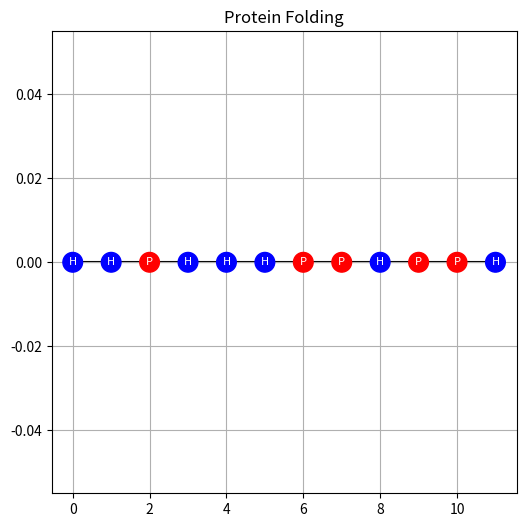

This chart was generated by the following Python code:
import random
import matplotlib.pyplot as plt

# Define moves: Up, Down, Left, Right
MOVES = [(0, 1), (0, -1), (-1, 0), (1, 0)]

def generate_initial_state(length):
    """
    Generates an initial straight-line protein configuration.
    """
    return [(i, 0) for i in range(length)]

def calculate_energy(state, sequence):
    """
    Calculates the energy of a given state based on hydrophobic (H) contacts.
    """
    energy = 0
    for i in range(len(sequence)):
        if sequence[i] == "H":
            for j in range(i + 1, len(sequence)):
                if sequence[j] == "H" and abs(state[i][0] - state[j][0]) + abs(state[i][1] - state[j][1]) == 1:
                    energy -= 1
    return energy

def get_neighbors(state):
    """
    Generates neighboring states by trying all valid moves.
    """
    neighbors = []
    for i in range(1, len(state)):
        for move in MOVES:
            new_position = (state[i][0] + move[0], state[i][1] + move[1])
            if new_position not in state:  # Ensure no overlap
                new_state = state[:]
                new_state[i] = new_position
                neighbors.append(new_state)
    return neighbors

def hill_climbing(sequence):
    """
    Hill Climbing algorithm for protein folding.
    """
    current_state = generate_initial_state(len(sequence))
    current_energy = calculate_energy(current_state, sequence)

    while True:
        neighbors = get_neighbors(current_state)
        best_neighbor = None
        best_energy = current_energy

        for neighbor in neighbors:
            energy = calculate_energy(neighbor, sequence)
            if energy < best_energy:  # Looking for lower energy
                best_neighbor = neighbor
                best_energy = energy

        if best_energy < current_energy:
            current_state = best_neighbor
            current_energy = best_energy
        else:
            break

    return current_state, current_energy

def visualize_protein(state, sequence):
    """
    Visualizes the protein folding on a 2D lattice.
    """
    x, y = zip(*state)
    colors = ["blue" if res == "H" else "red" for res in sequence]

    plt.figure(figsize=(6, 6))
    plt.plot(x, y, marker="o", markersize=10, linestyle="-", color="black", zorder=1)
    plt.scatter(x, y, c=colors, s=200, zorder=2)
    for i, (xi, yi) in enumerate(state):
        plt.text(xi, yi, sequence[i], color="white", fontsize=8, ha="center", va="center")
    plt.grid(True)
    plt.title("Protein Folding")
    plt.show()

# Example protein sequence
sequence = "HHPHHHPPHPPH"

# Solve the protein folding problem
final_state, final_energy = hill_climbing(sequence)

# Display results
print("Final Energy:", final_energy)
print("Final State:", final_state)
visualize_protein(final_state, sequence)
